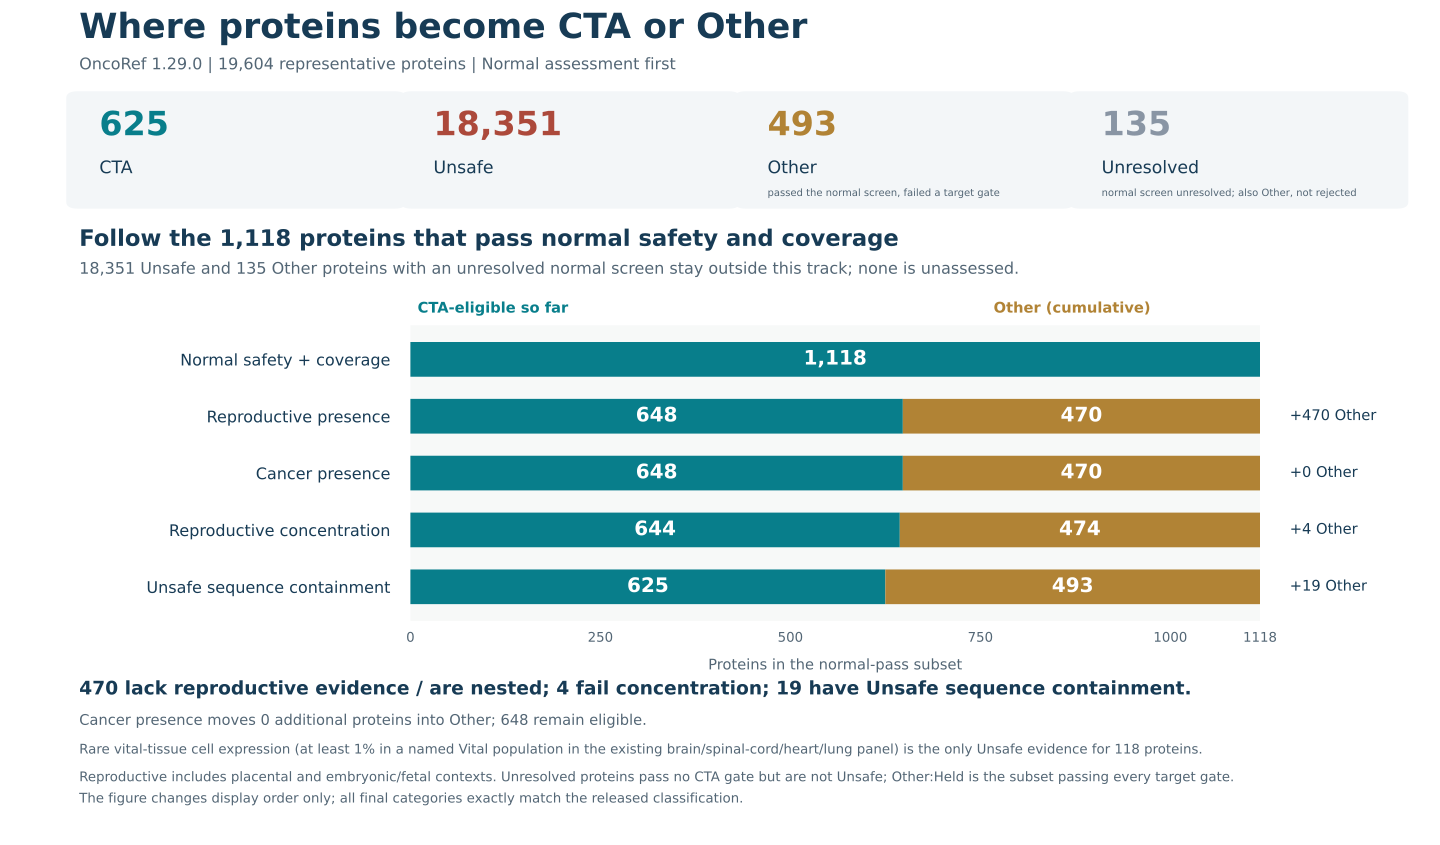

Values plotted in this chart, from the file beside it:
stage, eligible, Other, new_Other, Unsafe, Unresolved
Normal safety + coverage, 1118, 0, 0, 18351, 135
Reproductive presence, 648, 470, 470, 18351, 135
Cancer presence, 648, 470, 0, 18351, 135
Reproductive concentration, 644, 474, 4, 18351, 135
Unsafe sequence containment, 625, 493, 19, 18351, 135
